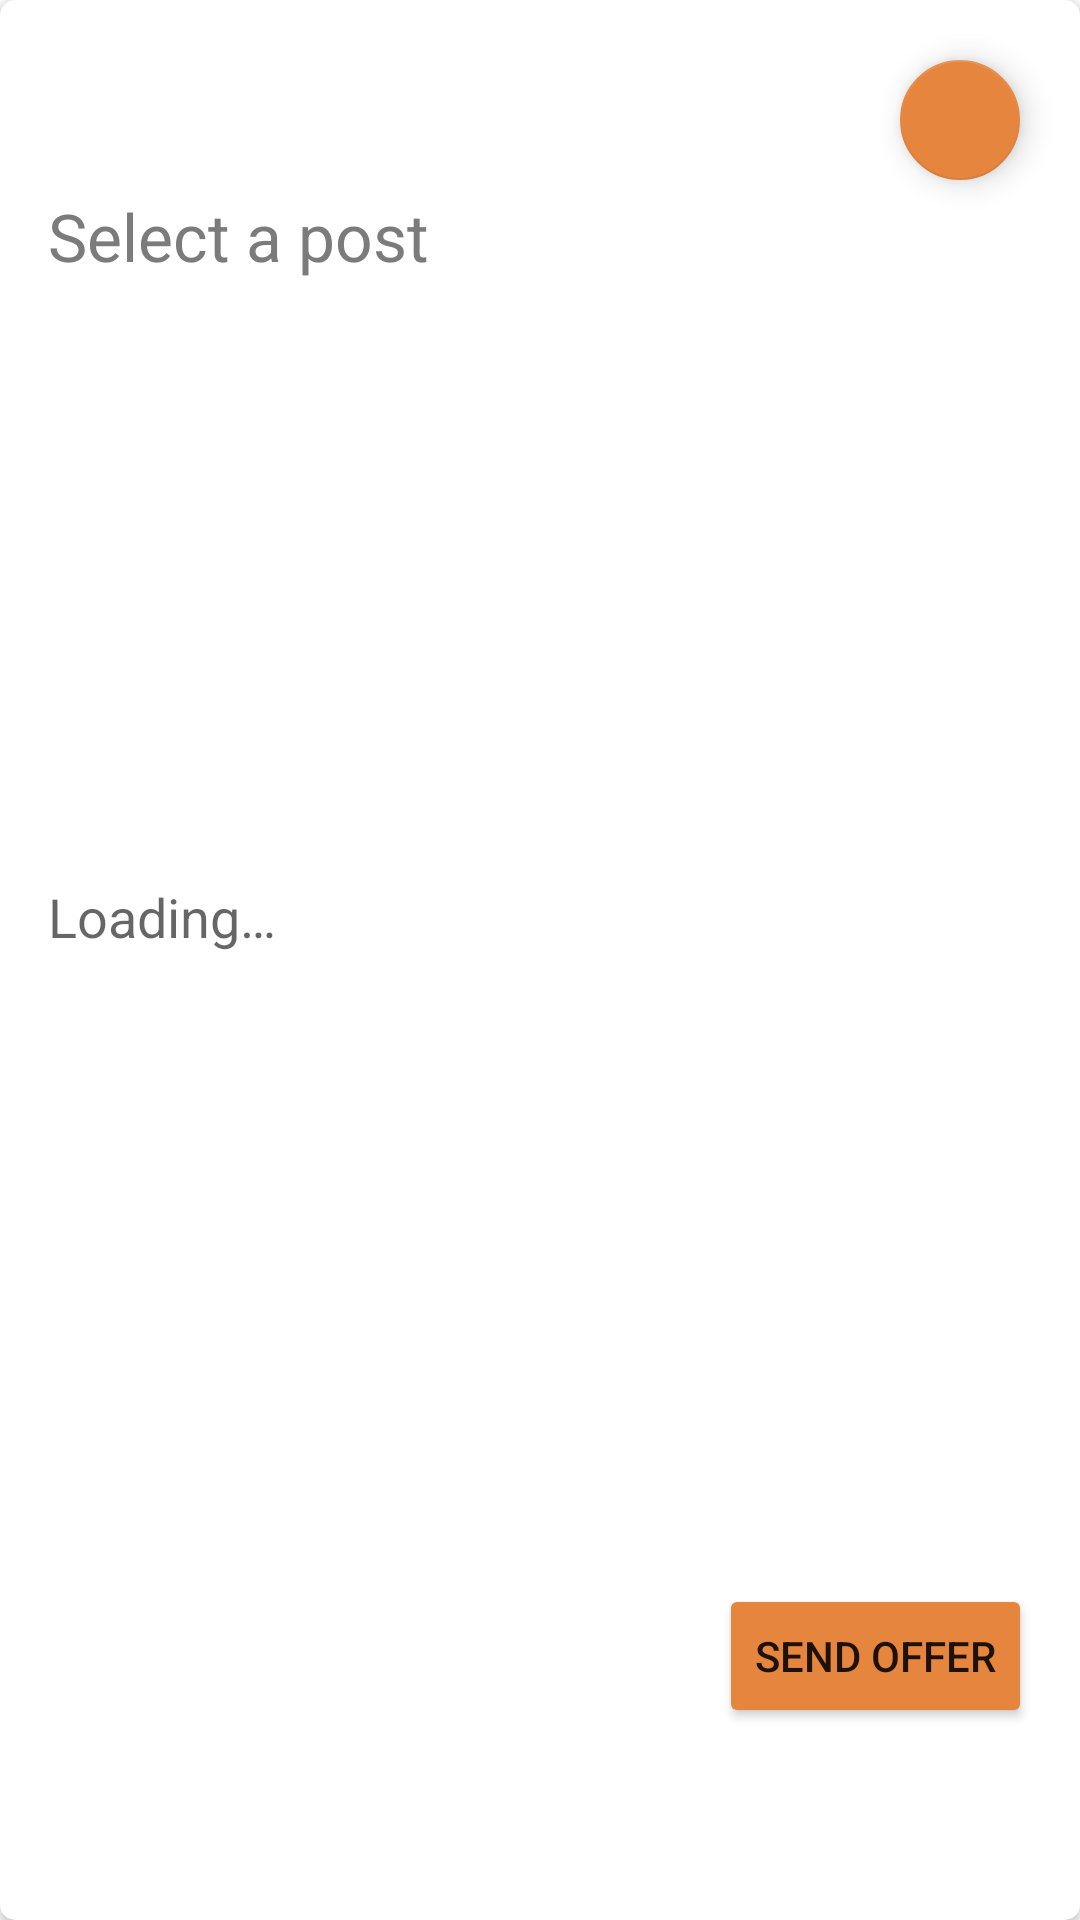

Layout XML and referenced resources for this Android screen:
<!-- AndroidManifest.xml: application theme Theme.UniversityMarket -->
<!-- res/layout/layout_offer_dialog.xml -->
<?xml version="1.0" encoding="utf-8"?>
<androidx.cardview.widget.CardView xmlns:android="http://schemas.android.com/apk/res/android"
    xmlns:app="http://schemas.android.com/apk/res-auto"
    xmlns:tools="http://schemas.android.com/tools"
    android:id="@+id/offer_card_layout"
    android:layout_width="match_parent"
    android:layout_height="wrap_content"
    app:cardCornerRadius="5dp"
    app:layout_constraintEnd_toEndOf="parent"
    app:layout_constraintStart_toStartOf="parent"
    app:layout_constraintTop_toTopOf="parent">

    <androidx.constraintlayout.widget.ConstraintLayout
        android:layout_width="match_parent"
        android:minWidth="400dp"
        android:layout_height="match_parent">

        <com.google.android.material.floatingactionbutton.FloatingActionButton
            android:id="@+id/offer_close_button"
            android:layout_width="wrap_content"
            android:layout_height="wrap_content"
            android:layout_marginTop="?attr/listPreferredItemPaddingStart"
            android:layout_marginRight="?attr/listPreferredItemPaddingRight"
            android:clickable="true"
            android:contentDescription="@string/offer_close_button_txt"
            app:fabSize="mini"
            app:layout_constraintRight_toRightOf="parent"
            app:layout_constraintTop_toTopOf="parent"
            app:srcCompat="@drawable/close_icon" />

        <TextView
            android:id="@+id/offer_posts_label"
            android:layout_width="wrap_content"
            android:layout_height="wrap_content"
            android:layout_marginLeft="?attr/listPreferredItemPaddingStart"
            android:layout_marginTop="?attr/listPreferredItemHeight"
            android:text="@string/offer_posts_label_txt"
            android:textAppearance="@style/TextAppearance.AppCompat.Large"
            android:textColor="?colorOnTertiary"
            app:layout_constraintLeft_toLeftOf="parent"
            app:layout_constraintTop_toTopOf="parent" />

        <ScrollView
            android:id="@+id/offer_posts_scrollview"
            android:layout_width="0dp"
            android:layout_height="200dp"
            android:layout_marginStart="?attr/listPreferredItemPaddingStart"
            android:layout_marginEnd="?attr/listPreferredItemPaddingEnd"
            app:layout_constraintEnd_toEndOf="parent"
            app:layout_constraintStart_toStartOf="parent"
            app:layout_constraintTop_toBottomOf="@id/offer_posts_label">

            <LinearLayout
                android:layout_width="match_parent"
                android:layout_height="wrap_content"
                android:orientation="vertical">

                <RadioGroup
                    android:id="@+id/offer_posts_radiogroup"
                    android:layout_width="match_parent"
                    android:layout_height="wrap_content"
                    android:layout_marginStart="?attr/listPreferredItemPaddingStart"
                    android:layout_marginEnd="?attr/listPreferredItemPaddingEnd" />
            </LinearLayout>
        </ScrollView>

        <TextView
            android:id="@+id/offer_post_list_price"
            android:layout_width="wrap_content"
            android:layout_height="?attr/listPreferredItemHeightLarge"
            android:layout_marginLeft="?attr/listPreferredItemPaddingLeft"
            android:text="@string/load_txt"
            android:textAppearance="@style/TextAppearance.AppCompat.Medium"
            app:layout_constraintLeft_toLeftOf="parent"
            app:layout_constraintTop_toBottomOf="@id/offer_posts_scrollview"
            tools:layout_editor_absoluteY="358dp" />

        <Button
            android:id="@+id/offer_send_button"
            android:layout_width="wrap_content"
            android:layout_height="wrap_content"
            android:layout_marginRight="?attr/listPreferredItemPaddingRight"
            android:layout_marginBottom="?attr/listPreferredItemHeight"
            android:backgroundTint="?colorSecondary"
            android:text="@string/message_offer_button_desc"
            app:icon="@drawable/send_icon"
            app:iconTint="?colorOnSecondary"
            app:layout_constraintBottom_toBottomOf="parent"
            app:layout_constraintRight_toRightOf="parent" />

    </androidx.constraintlayout.widget.ConstraintLayout>
</androidx.cardview.widget.CardView>
<!-- resources referenced by this layout -->
<resources>
  <string name="load_txt">Loading…</string>
  <string name="message_offer_button_desc">Send offer</string>
  <string name="offer_close_button_txt">Close</string>
  <string name="offer_posts_label_txt">Select a post</string>
  <style name="Theme.UniversityMarket" parent="Theme.MaterialComponents.DayNight.DarkActionBar">
          
          <item name="colorPrimary">#2764AB</item>
          <item name="colorPrimaryVariant">#598ED9</item>
          <item name="colorPrimaryDark">#173452</item>
          <item name="colorOnPrimary">@color/white</item>
          
          <item name="colorSecondary">#E6853E</item>
          <item name="colorSecondaryVariant">#B75B2B</item>
          <item name="colorOnSecondary">@color/white</item>
          
          <item name="colorTertiary">@color/white</item>
          <item name="colorOnTertiary">#7B7B7B</item>
          <item name="colorTertiaryContainer">#E0E0E0</item>
          
          <item name="android:statusBarColor">?colorPrimaryDark</item>
          
          <item name="windowActionBarOverlay">true</item>
      </style>
  <!-- not gathered from this repository: default colours our renderer supplied (Android Studio template values) -->
  <color name="white">#FFFFFFFF</color>
</resources>
